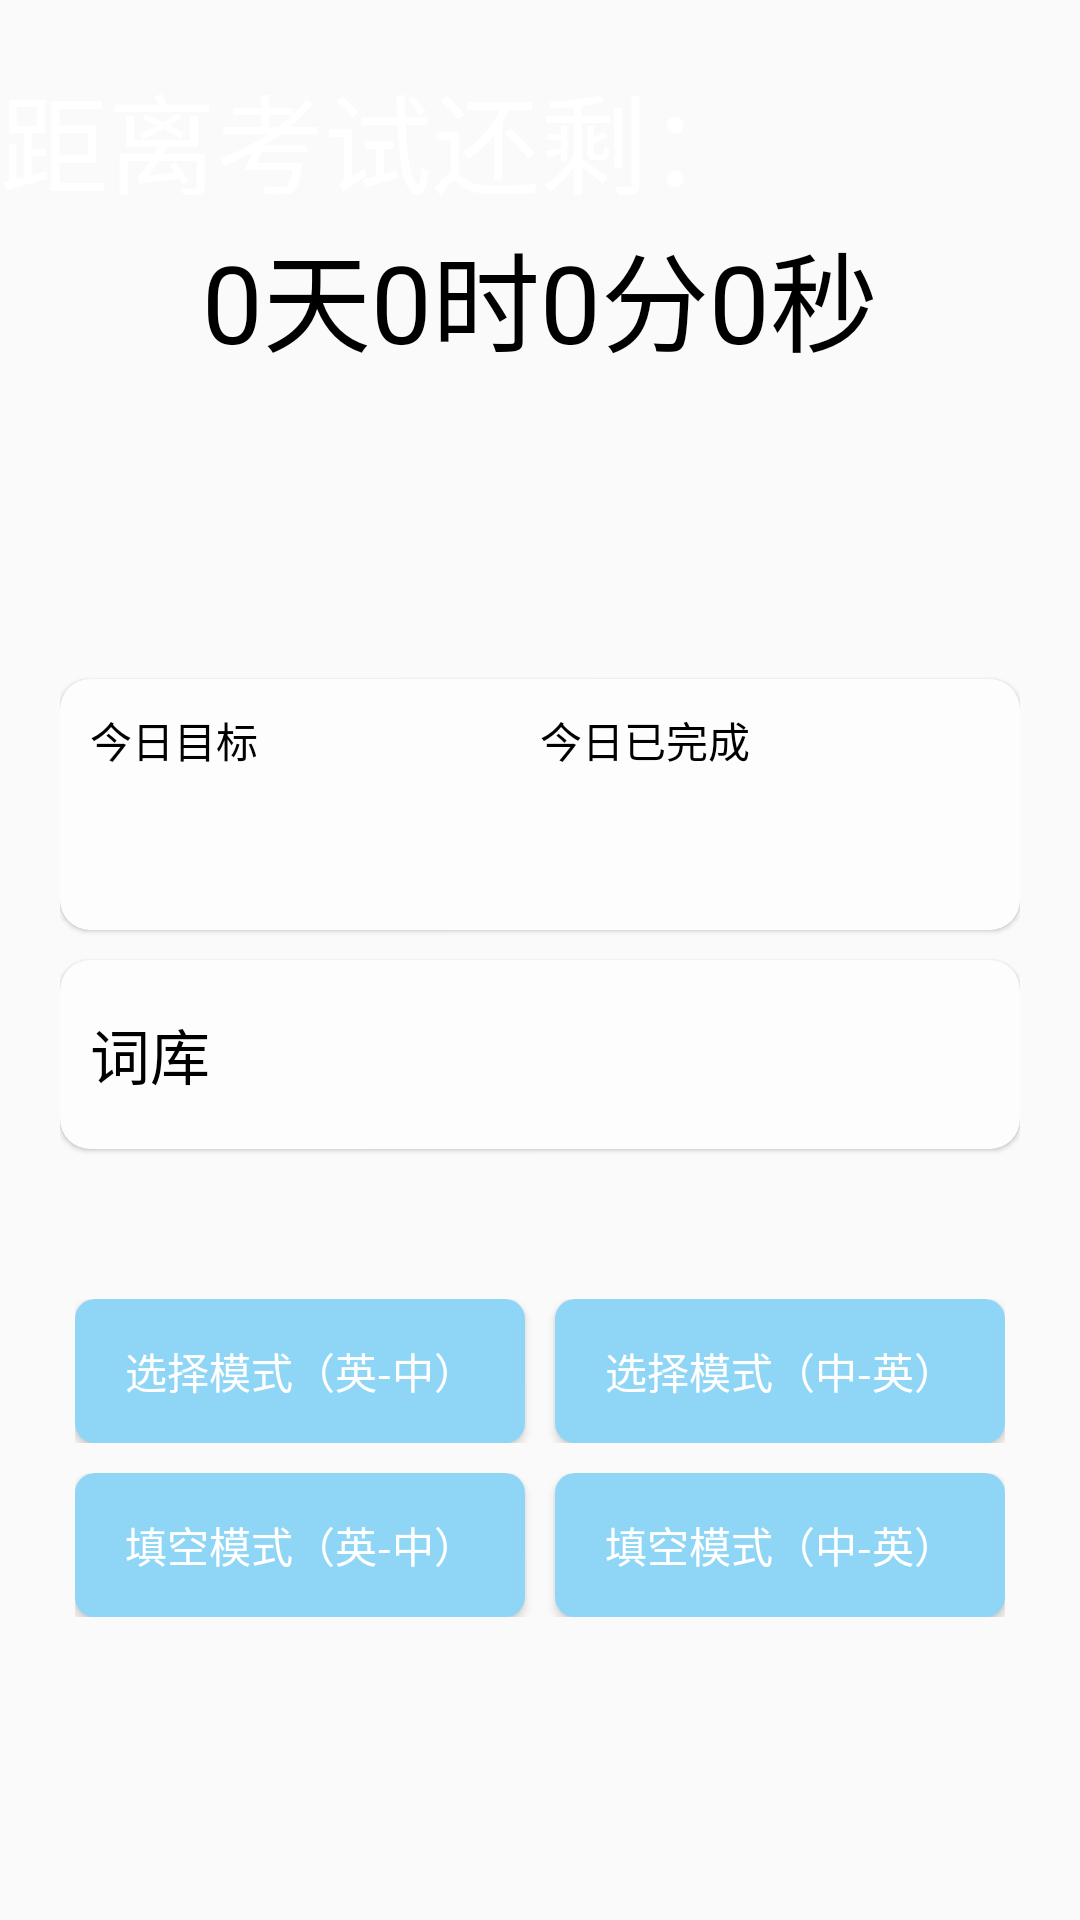

Android layout source for this screen:
<!-- AndroidManifest.xml: application theme Theme.QuanxueApp -->
<!-- res/layout/fragment_home.xml -->
<?xml version="1.0" encoding="utf-8"?>
<LinearLayout xmlns:android="http://schemas.android.com/apk/res/android"
    xmlns:app="http://schemas.android.com/apk/res-auto"
    xmlns:tools="http://schemas.android.com/tools"
    android:layout_width="match_parent"
    android:layout_height="match_parent"
    android:orientation="vertical"
    android:background="@drawable/mainbg"
    tools:context=".Fragment.HomeFragment">

    <LinearLayout
        android:layout_width="match_parent"
        android:layout_height="wrap_content"
        android:layout_marginTop="20dp"
        android:orientation="vertical">
        <TextView
            android:id="@+id/tv_goal"
            android:layout_width="match_parent"
            android:layout_height="wrap_content"
            android:text="@string/daojishitishi"
            android:textColor="@color/white"
            android:textSize="36sp"/>
        <TextView
            android:id="@+id/tv_time"
            android:layout_width="match_parent"
            android:layout_height="wrap_content"
            android:gravity="center"
            android:text="@string/daojishi"
            android:textColor="@color/black"
            android:textSize="36sp"/>
    </LinearLayout>

    <LinearLayout
        android:layout_width="match_parent"
        android:layout_height="match_parent"
        android:gravity="center"
        android:orientation="vertical"
        android:padding="20dp">

        <androidx.cardview.widget.CardView
            android:layout_width="match_parent"
            android:layout_height="wrap_content"
            app:cardBackgroundColor="@color/color_view"
            app:cardCornerRadius="10dp"
            app:cardElevation="1dp">

            <LinearLayout
                android:layout_width="match_parent"
                android:layout_height="match_parent"
                android:orientation="vertical"
                android:padding="10dp">

                <LinearLayout
                    android:layout_width="match_parent"
                    android:layout_height="wrap_content">

                    <TextView
                        android:layout_width="0dp"
                        android:layout_height="wrap_content"
                        android:layout_weight="1"
                        android:text="@string/str_today_goal"
                        android:textColor="@color/black"/>

                    <TextView
                        android:layout_width="0dp"
                        android:layout_height="wrap_content"
                        android:layout_weight="1"
                        android:text="@string/str_today_ok"
                        android:textColor="@color/black"/>

                </LinearLayout>

                <LinearLayout
                    android:layout_width="match_parent"
                    android:layout_height="wrap_content">

                    <TextView
                        android:id="@+id/txv_today_aims"
                        android:layout_width="0dp"
                        android:layout_height="wrap_content"
                        android:layout_weight="1"
                        android:textSize="32sp"
                        android:textStyle="bold"
                        android:textColor="@color/black" />

                    <TextView
                        android:id="@+id/txv_today_completed"
                        android:layout_width="0dp"
                        android:layout_height="wrap_content"
                        android:layout_weight="1"
                        android:textSize="32sp"
                        android:textStyle="bold"
                        android:textColor="@color/black" />

                </LinearLayout>

                <ProgressBar
                    android:id="@+id/progress_rate"
                    style="@style/Widget.AppCompat.ProgressBar.Horizontal"
                    android:layout_width="match_parent"
                    android:layout_height="wrap_content"
                    android:max="100"
                    android:progressDrawable="@drawable/progress_style" />

            </LinearLayout>

        </androidx.cardview.widget.CardView>


        <androidx.cardview.widget.CardView
            android:layout_width="match_parent"
            android:layout_height="wrap_content"
            android:layout_marginTop="10dp"
            app:cardBackgroundColor="@color/color_view"
            app:cardCornerRadius="10dp"
            app:cardElevation="1dp">

            <LinearLayout
                android:id="@+id/ll_dictionary"
                android:layout_width="match_parent"
                android:layout_height="wrap_content"
                android:foreground="?selectableItemBackground"
                android:gravity="center"
                android:padding="10dp"
                tools:ignore="UnusedAttribute">

                <TextView
                    android:layout_width="0dp"
                    android:layout_height="wrap_content"
                    android:layout_weight="1"
                    android:text="@string/str_dictionary"
                    android:textSize="20sp"
                    android:textColor="@color/black" />

                <TextView
                    android:id="@+id/txv_dictionary_words_number"
                    android:layout_width="0dp"
                    android:layout_height="wrap_content"
                    android:layout_weight="1"
                    android:textSize="32sp"
                    android:textStyle="bold"
                    android:textColor="@color/black"/>

            </LinearLayout>

        </androidx.cardview.widget.CardView>

        <LinearLayout
            android:layout_width="match_parent"
            android:layout_height="wrap_content"
            android:layout_marginLeft="5dp"
            android:layout_marginTop="50dp"
            android:layout_marginRight="5dp">

            <Button
                android:id="@+id/btn_mode_choose"
                android:layout_width="0dp"
                android:layout_height="wrap_content"
                android:layout_weight="1"
                android:background="@drawable/btn_shape"
                android:text="@string/str_choose2"
                android:textColor="@color/white"/>

            <Button
                android:id="@+id/btn_mode_choose2"
                android:layout_width="0dp"
                android:layout_height="wrap_content"
                android:layout_marginStart="10dp"
                android:layout_weight="1"
                android:background="@drawable/btn_shape"
                android:text="@string/str_choose1"
                android:textColor="@color/white"
                android:layout_marginLeft="10dp" />

        </LinearLayout>

        <LinearLayout
            android:layout_width="match_parent"
            android:layout_height="wrap_content"
            android:layout_marginLeft="5dp"
            android:layout_marginTop="10dp"
            android:layout_marginRight="5dp">

            <Button
                android:id="@+id/btn_mode_fill"
                android:layout_width="0dp"
                android:layout_height="wrap_content"
                android:layout_weight="1"
                android:background="@drawable/btn_shape"
                android:text="@string/str_fill1"
                android:textColor="@color/white"/>

            <Button
                android:id="@+id/btn_mode_fill2"
                android:layout_width="0dp"
                android:layout_height="wrap_content"
                android:layout_marginStart="10dp"
                android:layout_weight="1"
                android:background="@drawable/btn_shape"
                android:text="@string/str_fill2"
                android:textColor="@color/white"
                android:layout_marginLeft="10dp" />

        </LinearLayout>
    </LinearLayout>
</LinearLayout>
<!-- resources referenced by this layout -->
<resources>
  <color name="black">#FF000000</color>
  <color name="color_view">#FDFDFE</color>
  <color name="white">#FFFFFFFF</color>
  <!-- drawable btn_shape (drawable) -->
  <?xml version="1.0" encoding="utf-8"?>
  <shape xmlns:android="http://schemas.android.com/apk/res/android">
  
      
      <solid android:color="@color/lightblue" />
  
      
  
  
  
  
      <corners
          android:bottomLeftRadius="20px"
          android:bottomRightRadius="20px"
          android:topLeftRadius="20px"
          android:topRightRadius="20px" />
      
      <padding
          android:bottom="5dp"
          android:left="5dp"
          android:right="5dp"
          android:top="5dp" />
  
  </shape>
  <string name="daojishi">0天0时0分0秒</string>
  <string name="daojishitishi">距离考试还剩：</string>
  <string name="str_choose1">选择模式（中-英）</string>
  <string name="str_choose2">选择模式（英-中）</string>
  <string name="str_dictionary">词库</string>
  <string name="str_fill1">填空模式（英-中）</string>
  <string name="str_fill2">填空模式（中-英）</string>
  <string name="str_today_goal">今日目标</string>
  <string name="str_today_ok">今日已完成</string>
  <style name="Theme.QuanxueApp" parent="Theme.MaterialComponents.DayNight.NoActionBar.Bridge">
          
          <item name="colorPrimary">@color/purple_500</item>
          <item name="colorPrimaryVariant">@color/purple_700</item>
          <item name="colorOnPrimary">@color/white</item>
          
          <item name="colorSecondary">@color/teal_200</item>
          <item name="colorSecondaryVariant">@color/teal_700</item>
          <item name="colorOnSecondary">@color/black</item>
          
          <item name="android:statusBarColor" tools:targetApi="l">?attr/colorPrimaryVariant</item>
          
      </style>
  <color name="lightblue">#8FD6F6</color>
  <color name="purple_500">#FF6200EE</color>
  <color name="purple_700">#FF3700B3</color>
  <color name="teal_200">#FF03DAC5</color>
  <color name="teal_700">#FF018786</color>
</resources>
